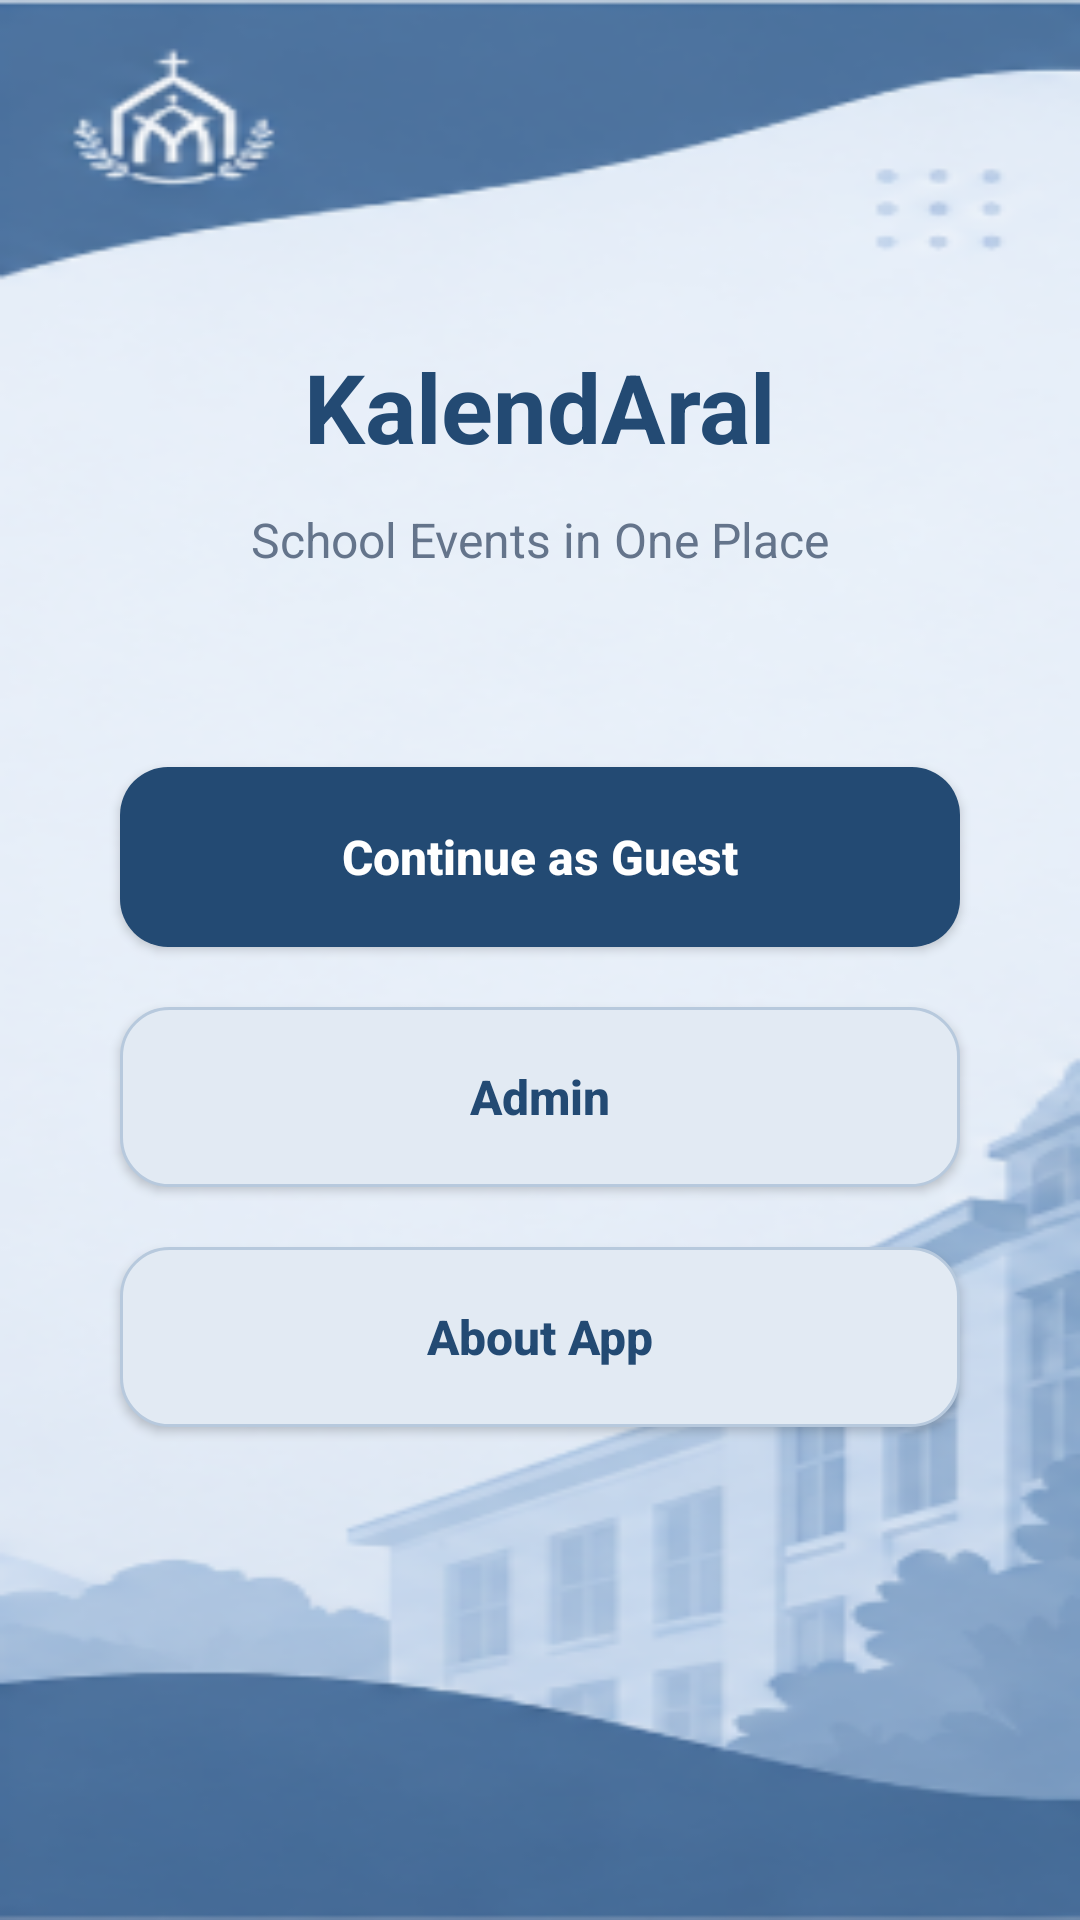

Reconstruct the res/layout file that produces this screen, plus the resources it refers to.
<!-- AndroidManifest.xml: application theme Theme.KALEND_ARAL -->
<!-- res/layout/activity_login_screen.xml -->
<?xml version="1.0" encoding="utf-8"?>
<androidx.constraintlayout.widget.ConstraintLayout
    xmlns:android="http://schemas.android.com/apk/res/android"
    xmlns:app="http://schemas.android.com/apk/res-auto"
    xmlns:tools="http://schemas.android.com/tools"
    android:id="@+id/main"
    android:layout_width="match_parent"
    android:layout_height="match_parent"
    android:padding="24dp"
    android:background="@drawable/kalendaral_bg"
    tools:context=".LoginScreen">

    <TextView
        android:id="@+id/txtTitle"
        android:layout_width="wrap_content"
        android:layout_height="wrap_content"
        android:layout_marginTop="90dp"
        android:text="KalendAral"
        android:textColor="#234A73"
        android:textSize="32sp"
        android:textStyle="bold"
        app:layout_constraintBottom_toTopOf="@id/txtSubtitle"
        app:layout_constraintEnd_toEndOf="parent"
        app:layout_constraintStart_toStartOf="parent"
        app:layout_constraintTop_toTopOf="parent"
        app:layout_constraintVertical_bias="0.4"
        app:layout_constraintVertical_chainStyle="packed" />

    <TextView
        android:id="@+id/txtSubtitle"
        android:layout_width="wrap_content"
        android:layout_height="wrap_content"
        android:layout_marginTop="12dp"
        android:text="School Events in One Place"
        android:textColor="#64748B"
        android:textSize="16sp"
        app:layout_constraintEnd_toEndOf="parent"
        app:layout_constraintStart_toStartOf="parent"
        app:layout_constraintTop_toBottomOf="@id/txtTitle" />

    
    <androidx.appcompat.widget.AppCompatButton
        android:id="@+id/btnGuest"
        android:layout_width="280dp"
        android:layout_height="60dp"
        android:layout_marginTop="65dp"
        android:background="@drawable/btn_admin_background"
        android:minHeight="60dp"
        android:text="Continue as Guest"
        android:textAllCaps="false"
        android:textColor="#FFFFFF"
        android:textSize="16sp"
        android:textStyle="bold"
        app:backgroundTint="@null"
        app:layout_constraintEnd_toEndOf="parent"
        app:layout_constraintStart_toStartOf="parent"
        app:layout_constraintTop_toBottomOf="@id/txtSubtitle" />

    
    <androidx.appcompat.widget.AppCompatButton
        android:id="@+id/btnAdmin"
        android:layout_width="280dp"
        android:layout_height="60dp"
        android:layout_marginTop="20dp"
        android:background="@drawable/btn_guest_background"
        android:minHeight="60dp"
        android:text="Admin"
        android:textAllCaps="false"
        android:textColor="#234A73"
        android:textSize="16sp"
        android:textStyle="bold"
        app:backgroundTint="@null"
        app:layout_constraintEnd_toEndOf="parent"
        app:layout_constraintStart_toStartOf="parent"
        app:layout_constraintTop_toBottomOf="@id/btnGuest" />

    
    <androidx.appcompat.widget.AppCompatButton
        android:id="@+id/btnAbout"
        android:layout_width="280dp"
        android:layout_height="60dp"
        android:layout_marginTop="20dp"
        android:background="@drawable/btn_guest_background"
        android:minHeight="60dp"
        android:text="About App"
        android:textAllCaps="false"
        android:textColor="#234A73"
        android:textSize="16sp"
        android:textStyle="bold"
        app:backgroundTint="@null"
        app:layout_constraintEnd_toEndOf="parent"
        app:layout_constraintStart_toStartOf="parent"
        app:layout_constraintTop_toBottomOf="@id/btnAdmin" />

</androidx.constraintlayout.widget.ConstraintLayout>
<!-- resources referenced by this layout -->
<resources>
  <!-- drawable btn_admin_background (drawable) -->
  <?xml version="1.0" encoding="utf-8"?>
  <shape xmlns:android="http://schemas.android.com/apk/res/android"
      android:shape="rectangle">
  
      <solid android:color="#234A73" />
  
      <corners android:radius="16dp" />
  
  </shape>
  <!-- drawable btn_guest_background (drawable) -->
  <?xml version="1.0" encoding="utf-8"?>
  <shape xmlns:android="http://schemas.android.com/apk/res/android"
      android:shape="rectangle">
  
      <solid android:color="#E2EAF3" />
  
      <stroke
          android:width="1dp"
          android:color="#B7C9DD" />
  
      <corners android:radius="16dp" />
  
      <padding
          android:left="12dp"
          android:top="8dp"
          android:right="12dp"
          android:bottom="8dp" />
  
  </shape>
  <!-- drawable kalendaral_bg: png bitmap (drawable, 91152 bytes) -->
  <style name="Theme.KALEND_ARAL" parent="Theme.MaterialComponents.DayNight.DarkActionBar">
          
          <item name="colorPrimary">@color/purple_500</item>
          <item name="colorPrimaryVariant">@color/purple_700</item>
          <item name="colorOnPrimary">@color/white</item>
          
          <item name="colorSecondary">@color/teal_200</item>
          <item name="colorSecondaryVariant">@color/teal_700</item>
          <item name="colorOnSecondary">@color/black</item>
          
          <item name="android:statusBarColor">?attr/colorPrimaryVariant</item>
          
      </style>
  <!-- not gathered from this repository: default colours our renderer supplied (Android Studio template values) -->
  <color name="purple_500">#FF6200EE</color>
  <color name="purple_700">#FF3700B3</color>
  <color name="teal_200">#FF03DAC5</color>
  <color name="teal_700">#FF018786</color>
  <color name="black">#FF000000</color>
  <color name="white">#FFFFFFFF</color>
</resources>
